Labelled photos from "dataset", an image-classification folder in Synizter/asagao-classification. The possible labels are: asagao morning glory flower, not asagao.

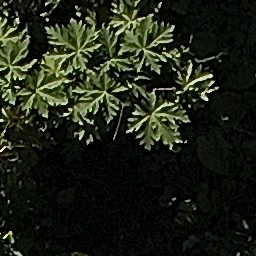
Label: not asagao

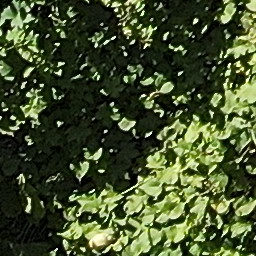
Label: asagao morning glory flower

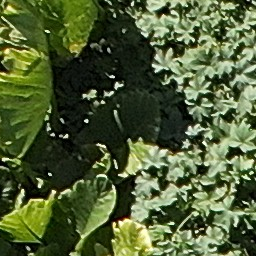
Label: asagao morning glory flower

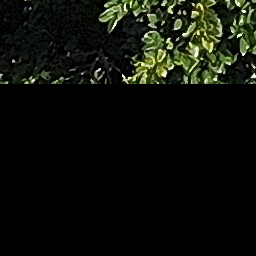
Label: not asagao
